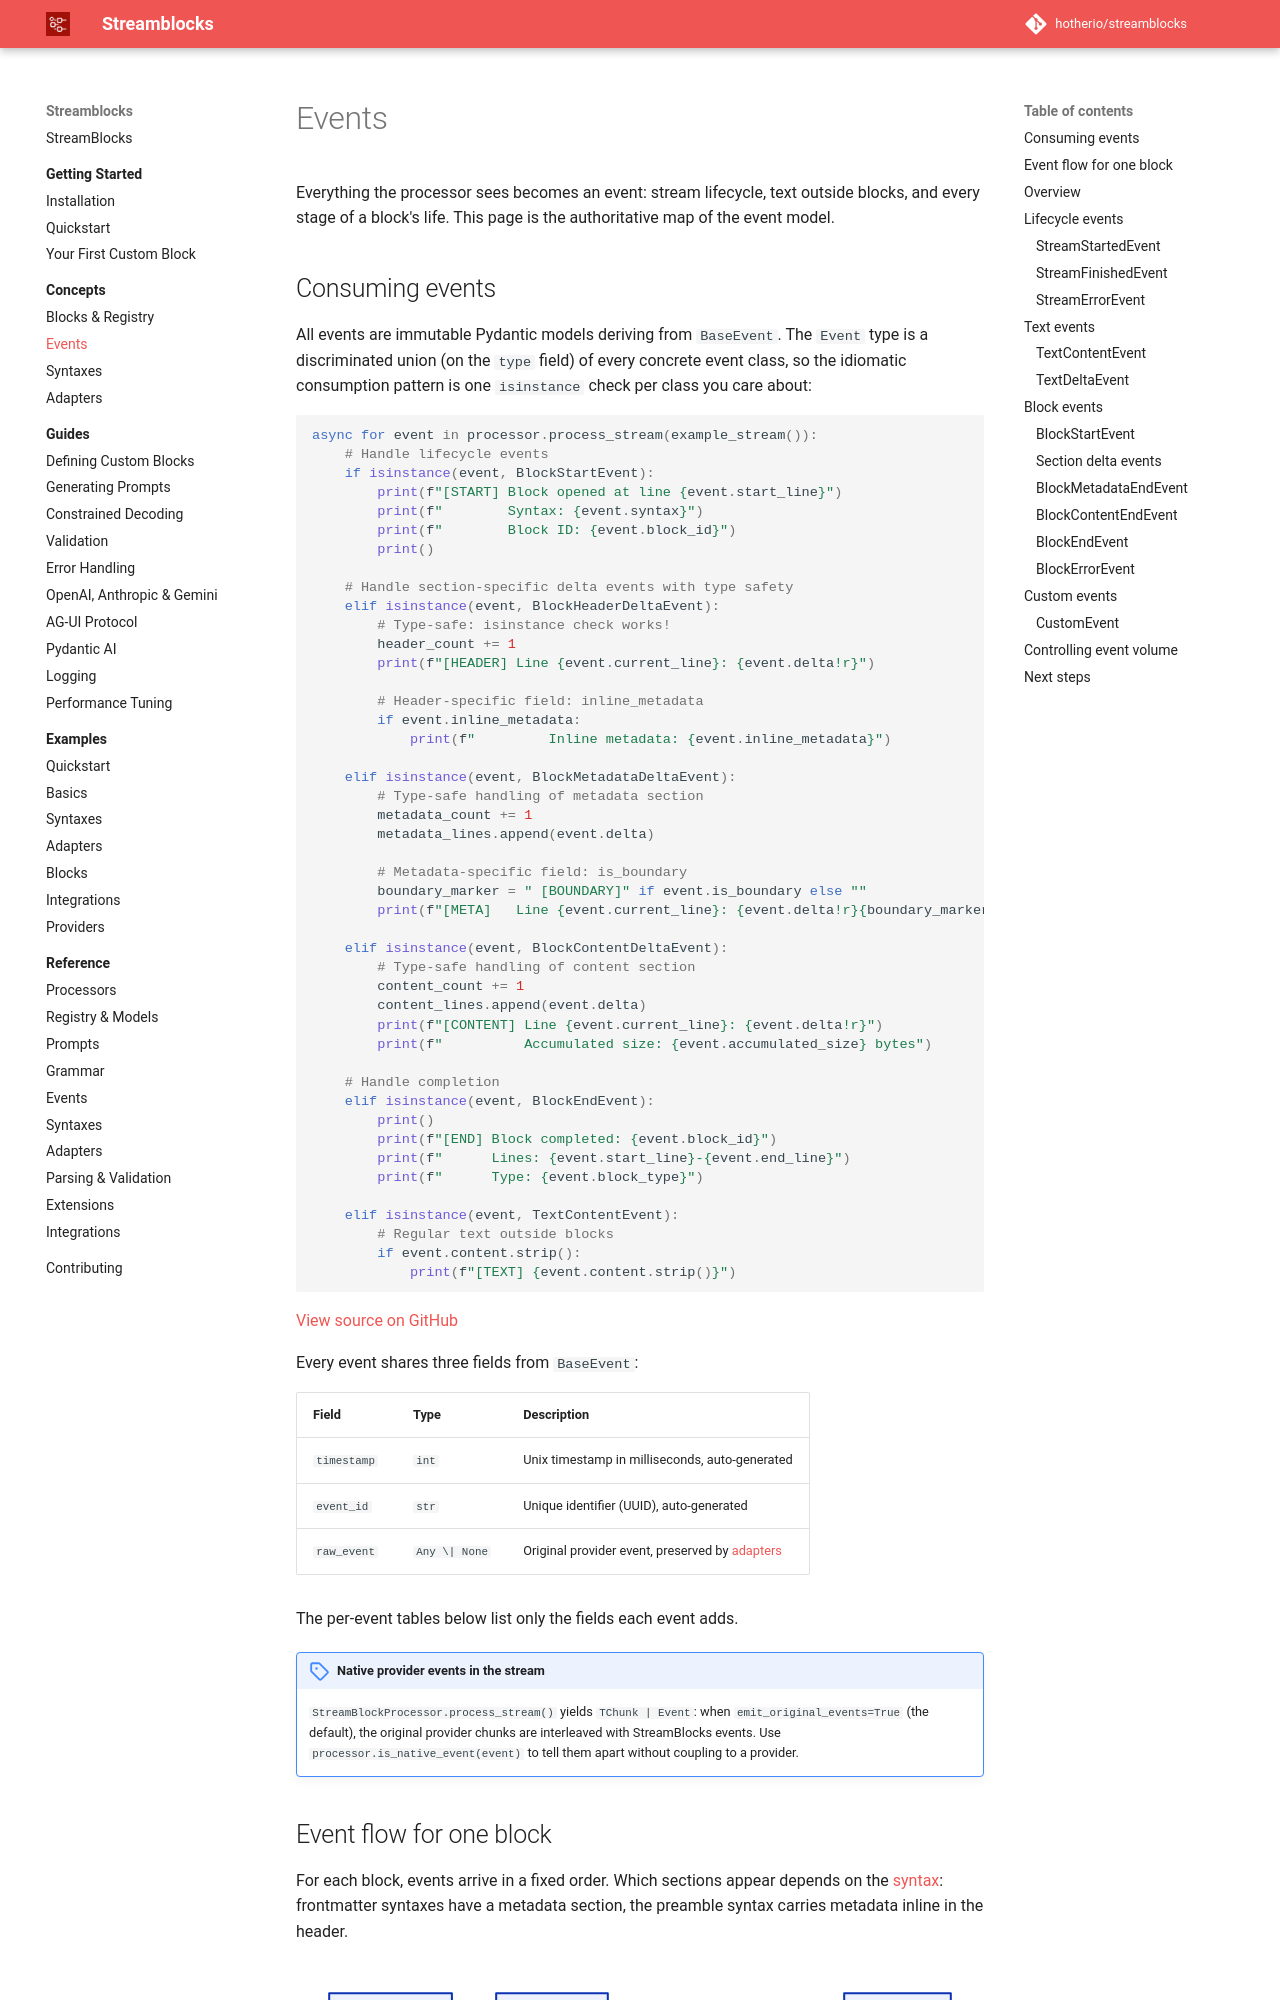

repository: hotherio/streamblocks · page: v0.10/concepts/events/index.html · generator: mkdocs

# Events

Everything the processor sees becomes an event: stream lifecycle, text outside blocks, and every stage of a block's life. This page is the authoritative map of the event model.

## Consuming events

All events are immutable Pydantic models deriving from `BaseEvent`. The `Event` type is a discriminated union (on the `type` field) of every concrete event class, so the idiomatic consumption pattern is one `isinstance` check per class you care about:

```python
--8<-- "src/hother/streamblocks_examples/03_adapters/14_section_delta_events.py:example"
```

[View source on GitHub](https://github.com/hotherio/streamblocks/tree/main/src/hother/streamblocks_examples/03_adapters/14_section_delta_events.py)

Every event shares three fields from `BaseEvent`:

| Field | Type | Description |
|-------|------|-------------|
| `timestamp` | `int` | Unix timestamp in milliseconds, auto-generated |
| `event_id` | `str` | Unique identifier (UUID), auto-generated |
| `raw_event` | `Any \| None` | Original provider event, preserved by [adapters](adapters.md) |

The per-event tables below list only the fields each event adds.

!!! note "Native provider events in the stream"
    `StreamBlockProcessor.process_stream()` yields `TChunk | Event`: when `emit_original_events=True` (the default), the original provider chunks are interleaved with StreamBlocks events. Use `processor.is_native_event(event)` to tell them apart without coupling to a provider.
